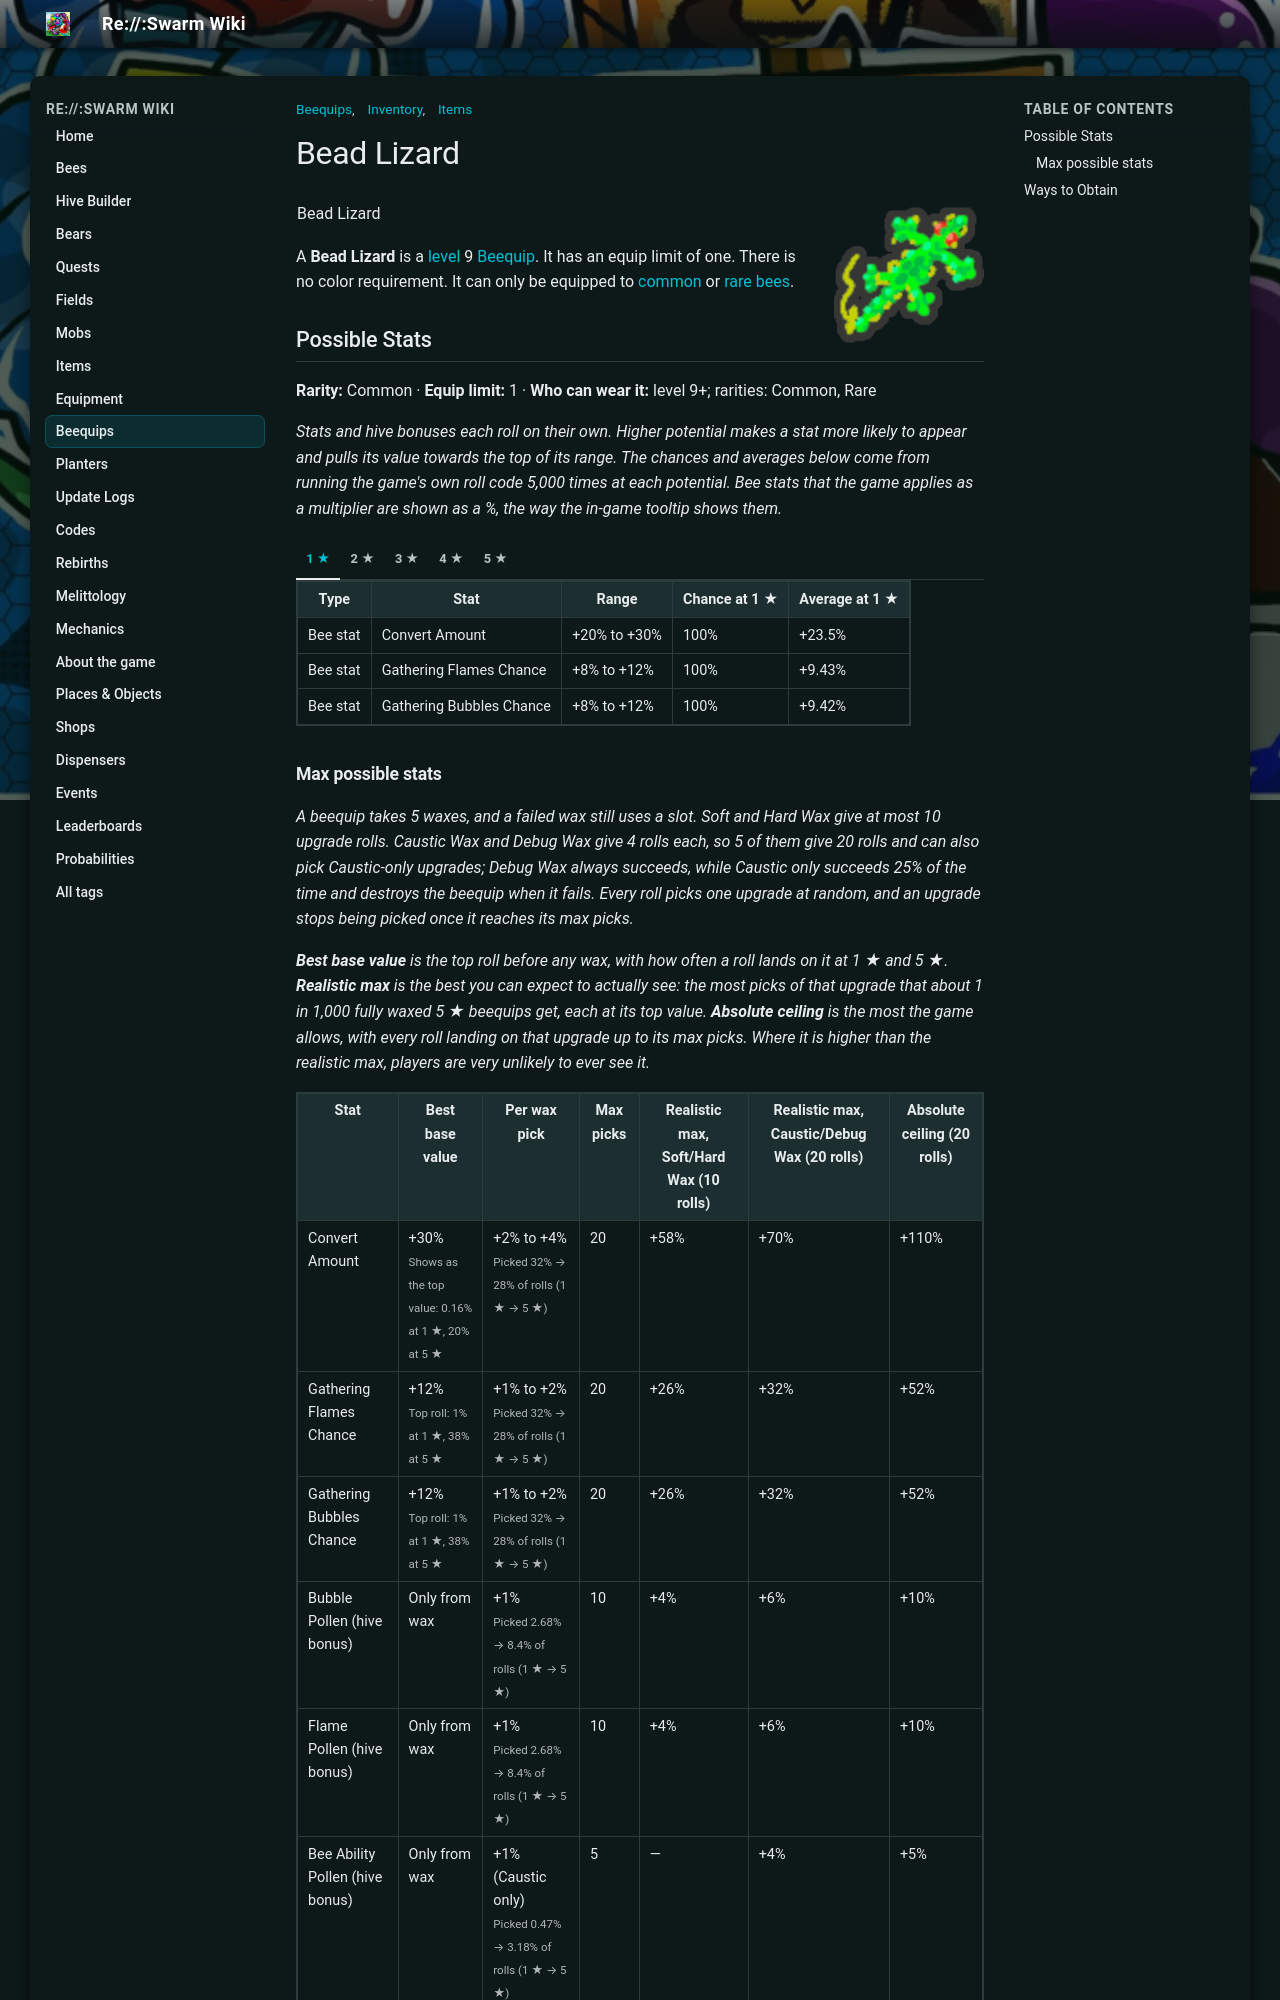

repository: JoaoFranciscoFE/reswarm-wiki · page: bead-lizard.html · generator: mkdocs

---
title: "Bead Lizard"
tags: ["Inventory", "Items", "Beequips"]
---

# Bead Lizard

![Bead Lizard](img/Bead_Lizard.png){ align=right width=150 }

<table class="infobox beequipTemplateDefault">
<tbody><tr>
<td class="beequipTemplateTitle" colspan="2">Bead Lizard</td>
</tr>
<tr class="beequipTemplateOuterBarColor">
<td class="beequipTemplateOuterBar">
<center>
<table class="beequipTemplateDisplayTable">
<tbody><tr>
<td class="beequipTemplateImageBox">
<center><span class="mw-default-size" typeof="mw:Error mw:File"></span></center>
</td>
<td class="beequipTemplateSidebarsWrapper">
<table class="beequipTemplateSidebars">
<tbody><tr>
<td class="beequipTemplateSidebar">
<p>Level: 9 
</p>
</td>
</tr>
<tr>
<td class="beequipTemplateSidebar">
<p>Color: Any 
</p>
</td>
</tr>
<tr>
<td class="beequipTemplateSidebar">
<p>Limit: 1 
</p>
</td>
</tr>
</tbody></table>
</td>
</tr>
<tr>
<td class="beequipTemplateDesc" colspan="2">"Threaded plastic beads arranged to look like a reptile. Would make a good keychain."</td>
</tr>
<tr>
<td class="beequipTemplateNoDisplay"><span class="beequipTemplateBeesmasBar">🎄Beesmas </span></td>
</tr>
</tbody></table>
</center>
<div class="beequipTemplateRequirementsBar">
<p>• Bee must be Common or Rare 
</p>
</div>
<center>
<table class="beequipTemplateStatsBoxOutline">
<tbody><tr>
<td class="beequipTemplateStatsBox">
<span class="beequipTemplatePositiveBee">+Convert Amount%</span><br/><span class="beequipTemplatePositiveBee">+Gathering Flames Chance%</span><br/><span class="beequipTemplatePositiveBee">+Gathering Bubbles Chance%</span><br/><span class="beequipTemplatePositiveAbility">+Ability: Token Link</span><br/><span class="beequipTemplatePositiveHive">+Bubble Pollen%</span><br/><span class="beequipTemplatePositiveHive">+Flame Pollen%</span><br/><span class="beequipTemplatePositiveHive">+Bee Ability Pollen%</span></td>
</tr>
</tbody></table>
</center>
</td>
</tr>
</tbody></table>

A **Bead Lizard** is a [level](bond.md) 9 [Beequip](beequip.md). It has an equip limit of one. There is no color requirement. It can only be equipped to [common](bees-common.md) or [rare](bees-rare.md) [bees](bees.md).

## Possible Stats

<p class="beequip-meta"><b>Rarity:</b> Common · <b>Equip limit:</b> 1 · <b>Who can wear it:</b> level 9+; rarities: Common, Rare</p>

*Stats and hive bonuses each roll on their own. Higher potential makes a stat more likely to appear and pulls its value towards the top of its range. The chances and averages below come from running the game's own roll code 5,000 times at each potential. Bee stats that the game applies as a multiplier are shown as a %, the way the in-game tooltip shows them.*

/// tab | 1 ★

<table class="article-table">
<tbody><tr>
<th>Type
</th>
<th>Stat
</th>
<th>Range
</th>
<th>Chance at 1 ★
</th>
<th>Average at 1 ★
</th></tr>
<tr>
<td>Bee stat
</td>
<td>Convert Amount
</td>
<td>+20% to +30%
</td>
<td>100%
</td>
<td>+23.5%
</td></tr>
<tr>
<td>Bee stat
</td>
<td>Gathering Flames Chance
</td>
<td>+8% to +12%
</td>
<td>100%
</td>
<td>+9.43%
</td></tr>
<tr>
<td>Bee stat
</td>
<td>Gathering Bubbles Chance
</td>
<td>+8% to +12%
</td>
<td>100%
</td>
<td>+9.42%
</td></tr></tbody></table>

///

/// tab | 2 ★

<table class="article-table">
<tbody><tr>
<th>Type
</th>
<th>Stat
</th>
<th>Range
</th>
<th>Chance at 2 ★
</th>
<th>Average at 2 ★
</th></tr>
<tr>
<td>Bee stat
</td>
<td>Convert Amount
</td>
<td>+20% to +30%
</td>
<td>100%
</td>
<td>+24.5%
</td></tr>
<tr>
<td>Bee stat
</td>
<td>Gathering Flames Chance
</td>
<td>+8% to +12%
</td>
<td>100%
</td>
<td>+9.82%
</td></tr>
<tr>
<td>Bee stat
</td>
<td>Gathering Bubbles Chance
</td>
<td>+8% to +12%
</td>
<td>100%
</td>
<td>+9.83%
</td></tr></tbody></table>

///

/// tab | 3 ★

<table class="article-table">
<tbody><tr>
<th>Type
</th>
<th>Stat
</th>
<th>Range
</th>
<th>Chance at 3 ★
</th>
<th>Average at 3 ★
</th></tr>
<tr>
<td>Bee stat
</td>
<td>Convert Amount
</td>
<td>+20% to +30%
</td>
<td>100%
</td>
<td>+25.6%
</td></tr>
<tr>
<td>Bee stat
</td>
<td>Gathering Flames Chance
</td>
<td>+8% to +12%
</td>
<td>100%
</td>
<td>+10.15%
</td></tr>
<tr>
<td>Bee stat
</td>
<td>Gathering Bubbles Chance
</td>
<td>+8% to +12%
</td>
<td>100%
</td>
<td>+10.15%
</td></tr></tbody></table>

///

/// tab | 4 ★

<table class="article-table">
<tbody><tr>
<th>Type
</th>
<th>Stat
</th>
<th>Range
</th>
<th>Chance at 4 ★
</th>
<th>Average at 4 ★
</th></tr>
<tr>
<td>Bee stat
</td>
<td>Convert Amount
</td>
<td>+20% to +30%
</td>
<td>100%
</td>
<td>+26.5%
</td></tr>
<tr>
<td>Bee stat
</td>
<td>Gathering Flames Chance
</td>
<td>+8% to +12%
</td>
<td>100%
</td>
<td>+10.59%
</td></tr>
<tr>
<td>Bee stat
</td>
<td>Gathering Bubbles Chance
</td>
<td>+8% to +12%
</td>
<td>100%
</td>
<td>+10.56%
</td></tr></tbody></table>

///

/// tab | 5 ★

<table class="article-table">
<tbody><tr>
<th>Type
</th>
<th>Stat
</th>
<th>Range
</th>
<th>Chance at 5 ★
</th>
<th>Average at 5 ★
</th></tr>
<tr>
<td>Bee stat
</td>
<td>Convert Amount
</td>
<td>+20% to +30%
</td>
<td>100%
</td>
<td>+27.5%
</td></tr>
<tr>
<td>Bee stat
</td>
<td>Gathering Flames Chance
</td>
<td>+8% to +12%
</td>
<td>100%
</td>
<td>+11.05%
</td></tr>
<tr>
<td>Bee stat
</td>
<td>Gathering Bubbles Chance
</td>
<td>+8% to +12%
</td>
<td>100%
</td>
<td>+11.06%
</td></tr></tbody></table>

///

### Max possible stats

*A beequip takes 5 waxes, and a failed wax still uses a slot. Soft and Hard Wax give at most 10 upgrade rolls. Caustic Wax and Debug Wax give 4 rolls each, so 5 of them give 20 rolls and can also pick Caustic-only upgrades; Debug Wax always succeeds, while Caustic only succeeds 25% of the time and destroys the beequip when it fails. Every roll picks one upgrade at random, and an upgrade stops being picked once it reaches its max picks.*

*<b>Best base value</b> is the top roll before any wax, with how often a roll lands on it at 1 ★ and 5 ★. <b>Realistic max</b> is the best you can expect to actually see: the most picks of that upgrade that about 1 in 1,000 fully waxed 5 ★ beequips get, each at its top value. <b>Absolute ceiling</b> is the most the game allows, with every roll landing on that upgrade up to its max picks. Where it is higher than the realistic max, players are very unlikely to ever see it.*

<table class="article-table">
<tbody><tr>
<th>Stat
</th>
<th>Best base value
</th>
<th>Per wax pick
</th>
<th>Max picks
</th>
<th>Realistic max, Soft/Hard Wax (10 rolls)
</th>
<th>Realistic max, Caustic/Debug Wax (20 rolls)
</th>
<th>Absolute ceiling (20 rolls)
</th></tr>
<tr>
<td>Convert Amount
</td>
<td>+30%<br/><small>Shows as the top value: 0.16% at 1 ★, 20% at 5 ★</small>
</td>
<td>+2% to +4%<br/><small>Picked 32% → 28% of rolls (1 ★ → 5 ★)</small>
</td>
<td>20
</td>
<td>+58%
</td>
<td>+70%
</td>
<td>+110%
</td></tr>
<tr>
<td>Gathering Flames Chance
</td>
<td>+12%<br/><small>Top roll: 1% at 1 ★, 38% at 5 ★</small>
</td>
<td>+1% to +2%<br/><small>Picked 32% → 28% of rolls (1 ★ → 5 ★)</small>
</td>
<td>20
</td>
<td>+26%
</td>
<td>+32%
</td>
<td>+52%
</td></tr>
<tr>
<td>Gathering Bubbles Chance
</td>
<td>+12%<br/><small>Top roll: 1% at 1 ★, 38% at 5 ★</small>
</td>
<td>+1% to +2%<br/><small>Picked 32% → 28% of rolls (1 ★ → 5 ★)</small>
</td>
<td>20
</td>
<td>+26%
</td>
<td>+32%
</td>
<td>+52%
</td></tr>
<tr>
<td>Bubble Pollen (hive bonus)
</td>
<td>Only from wax
</td>
<td>+1%<br/><small>Picked 2.68% → 8.4% of rolls (1 ★ → 5 ★)</small>
</td>
<td>10
</td>
<td>+4%
</td>
<td>+6%
</td>
<td>+10%
</td></tr>
<tr>
<td>Flame Pollen (hive bonus)
</td>
<td>Only from wax
</td>
<td>+1%<br/><small>Picked 2.68% → 8.4% of rolls (1 ★ → 5 ★)</small>
</td>
<td>10
</td>
<td>+4%
</td>
<td>+6%
</td>
<td>+10%
</td></tr>
<tr>
<td>Bee Ability Pollen (hive bonus)
</td>
<td>Only from wax
</td>
<td>+1% (Caustic only)<br/><small>Picked 0.47% → 3.18% of rolls (1 ★ → 5 ★)</small>
</td>
<td>5
</td>
<td>—
</td>
<td>+4%
</td>
<td>+5%
</td></tr></tbody></table>

<p class="beequip-note"><b>Caustic-only ability upgrade:</b> grants the bee the ability <b>Token Link</b> (Max 1).</p>
